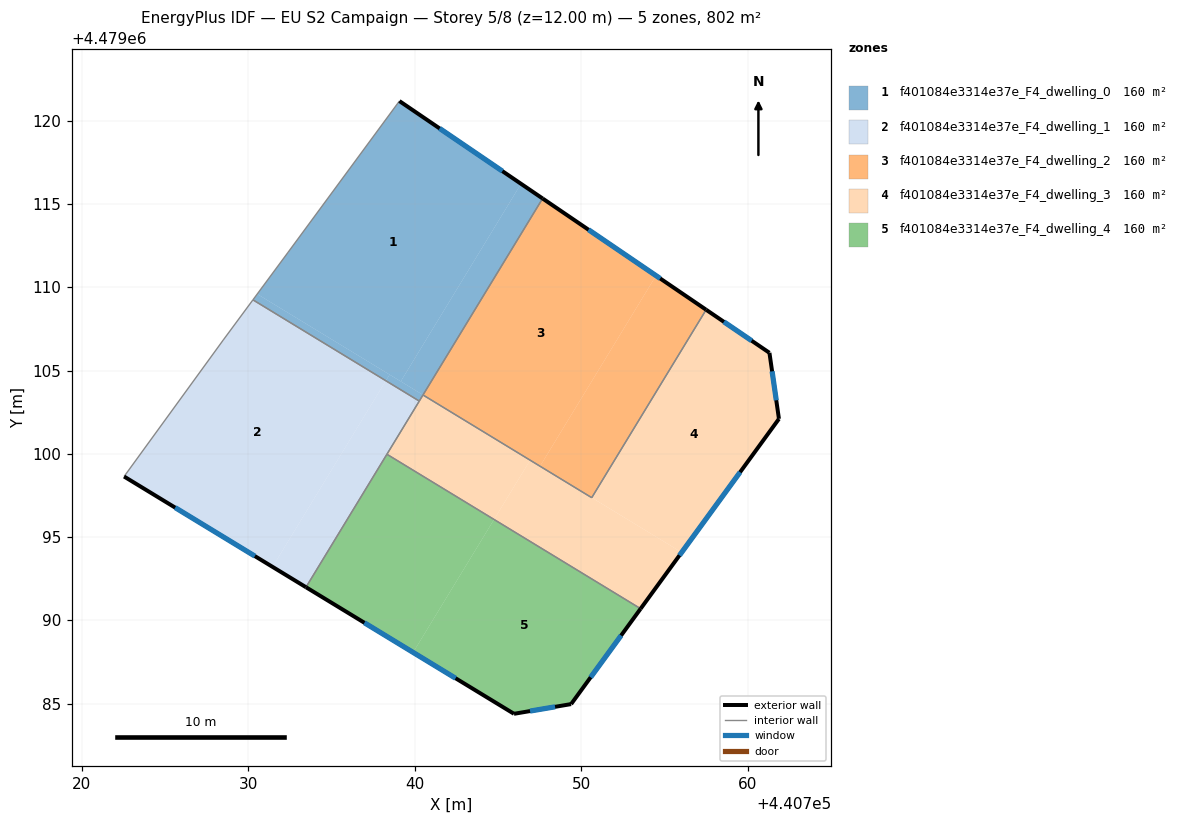
=== STOREY PLAN SPEC (per zone: floor XY polygon, exterior-wall plan segments, windows/doors) ===
zone 1: f401084e3314e37e_F4_dwelling_0  (160.3 m²)
  floor: (440746.38, 4479116.22) (440739.16, 4479104.35) (440730.54, 4479109.60) (440732.39, 4479112.11) (440739.08, 4479121.19)
  floor: (440738.49, 4479104.76) (440738.26, 4479104.39) (440730.28, 4479109.25) (440730.54, 4479109.60)
  floor: (440747.68, 4479115.34) (440740.50, 4479103.54) (440739.16, 4479104.35) (440746.38, 4479116.22)
  floor: (440740.50, 4479103.54) (440740.27, 4479103.17) (440738.26, 4479104.39) (440738.49, 4479104.76)
  exterior wall: (440747.68, 4479115.34) – (440739.08, 4479121.19)  [10.4 m]
    window: (440745.26, 4479116.98) – (440741.49, 4479119.54)  [6.0 m²]
  interior walls: 5
zone 2: f401084e3314e37e_F4_dwelling_1  (160.3 m²)
  floor: (440738.26, 4479104.39) (440731.46, 4479093.21) (440722.54, 4479098.64) (440728.50, 4479106.84) (440730.28, 4479109.25)
  floor: (440740.27, 4479103.17) (440733.47, 4479091.99) (440731.46, 4479093.21) (440738.26, 4479104.39)
  exterior wall: (440722.54, 4479098.64) – (440733.47, 4479091.99)  [12.8 m]
    window: (440725.61, 4479096.77) – (440730.40, 4479093.86)  [7.4 m²]
  interior walls: 5
zone 3: f401084e3314e37e_F4_dwelling_2  (160.3 m²)
  floor: (440754.49, 4479110.70) (440747.52, 4479099.26) (440740.50, 4479103.54) (440747.68, 4479115.34)
  floor: (440757.50, 4479108.66) (440750.63, 4479097.37) (440747.52, 4479099.26) (440754.49, 4479110.70)
  floor: (440749.43, 4479098.10) (440750.63, 4479097.37) (440746.93, 4479099.62)
  floor: (440746.93, 4479099.62) (440750.63, 4479097.37) (440740.49, 4479103.54) (440749.43, 4479098.10)
  exterior wall: (440757.50, 4479108.66) – (440747.68, 4479115.34)  [11.9 m]
    window: (440754.74, 4479110.53) – (440750.44, 4479113.46)  [6.8 m²]
  interior walls: 3
zone 4: f401084e3314e37e_F4_dwelling_3  (160.3 m²)
  floor: (440756.03, 4479094.08) (440753.56, 4479090.70) (440744.76, 4479096.06) (440746.93, 4479099.62)
  floor: (440761.30, 4479106.07) (440761.87, 4479102.10) (440756.03, 4479094.08) (440750.63, 4479097.37) (440757.50, 4479108.66)
  floor: (440746.93, 4479099.62) (440744.76, 4479096.06) (440738.33, 4479099.98) (440740.49, 4479103.54)
  exterior wall: (440761.30, 4479106.07) – (440757.50, 4479108.66)  [4.6 m]
    window: (440760.23, 4479106.80) – (440758.57, 4479107.93)  [2.6 m²]
  exterior wall: (440761.87, 4479102.10) – (440761.30, 4479106.07)  [4.0 m]
    window: (440761.71, 4479103.22) – (440761.46, 4479104.96)  [2.3 m²]
  exterior wall: (440753.57, 4479090.70) – (440761.87, 4479102.10)  [14.1 m]
    window: (440755.90, 4479093.90) – (440759.54, 4479098.90)  [8.1 m²]
  interior walls: 5
zone 5: f401084e3314e37e_F4_dwelling_4  (160.3 m²)
  floor: (440753.56, 4479090.70) (440749.39, 4479084.97) (440745.96, 4479084.39) (440739.90, 4479088.08) (440744.76, 4479096.06)
  floor: (440744.76, 4479096.06) (440739.90, 4479088.08) (440733.47, 4479091.99) (440738.33, 4479099.98)
  exterior wall: (440749.39, 4479084.97) – (440753.57, 4479090.70)  [7.1 m]
    window: (440750.56, 4479086.58) – (440752.39, 4479089.09)  [4.1 m²]
  exterior wall: (440745.96, 4479084.39) – (440749.39, 4479084.97)  [3.5 m]
    window: (440746.92, 4479084.55) – (440748.43, 4479084.81)  [2.0 m²]
  exterior wall: (440733.47, 4479091.99) – (440745.96, 4479084.39)  [14.6 m]
    window: (440736.98, 4479089.86) – (440742.45, 4479086.53)  [8.4 m²]
  interior walls: 2

=== DERIVED (storey summary) ===
Building: EU S2 Campaign
Storey: 5 of 8  (floor level z = 12.00 m)
Storey gross floor area: 801.5 m²
Zones on this storey: 5
  - f401084e3314e37e_F4_dwelling_0: floor 160.3 m²; exterior wall 10.4 m (31.2 m²); 1 window(s) 6.0 m²; WWR 19.2%
  - f401084e3314e37e_F4_dwelling_1: floor 160.3 m²; exterior wall 12.8 m (38.4 m²); 1 window(s) 7.4 m²; WWR 19.2%
  - f401084e3314e37e_F4_dwelling_2: floor 160.3 m²; exterior wall 11.9 m (35.6 m²); 1 window(s) 6.8 m²; WWR 19.2%
  - f401084e3314e37e_F4_dwelling_3: floor 160.3 m²; exterior wall 22.7 m (68.1 m²); 3 window(s) 13.1 m²; WWR 19.2%
  - f401084e3314e37e_F4_dwelling_4: floor 160.3 m²; exterior wall 25.2 m (75.6 m²); 3 window(s) 14.5 m²; WWR 19.2%
Zone adjacency (shared interzone walls):
  - f401084e3314e37e_F4_dwelling_0 ↔ f401084e3314e37e_F4_dwelling_1
  - f401084e3314e37e_F4_dwelling_0 ↔ f401084e3314e37e_F4_dwelling_2
  - f401084e3314e37e_F4_dwelling_0 ↔ f401084e3314e37e_F4_dwelling_3
  - f401084e3314e37e_F4_dwelling_1 ↔ f401084e3314e37e_F4_dwelling_3
  - f401084e3314e37e_F4_dwelling_1 ↔ f401084e3314e37e_F4_dwelling_4
  - f401084e3314e37e_F4_dwelling_2 ↔ f401084e3314e37e_F4_dwelling_3
  - f401084e3314e37e_F4_dwelling_3 ↔ f401084e3314e37e_F4_dwelling_4